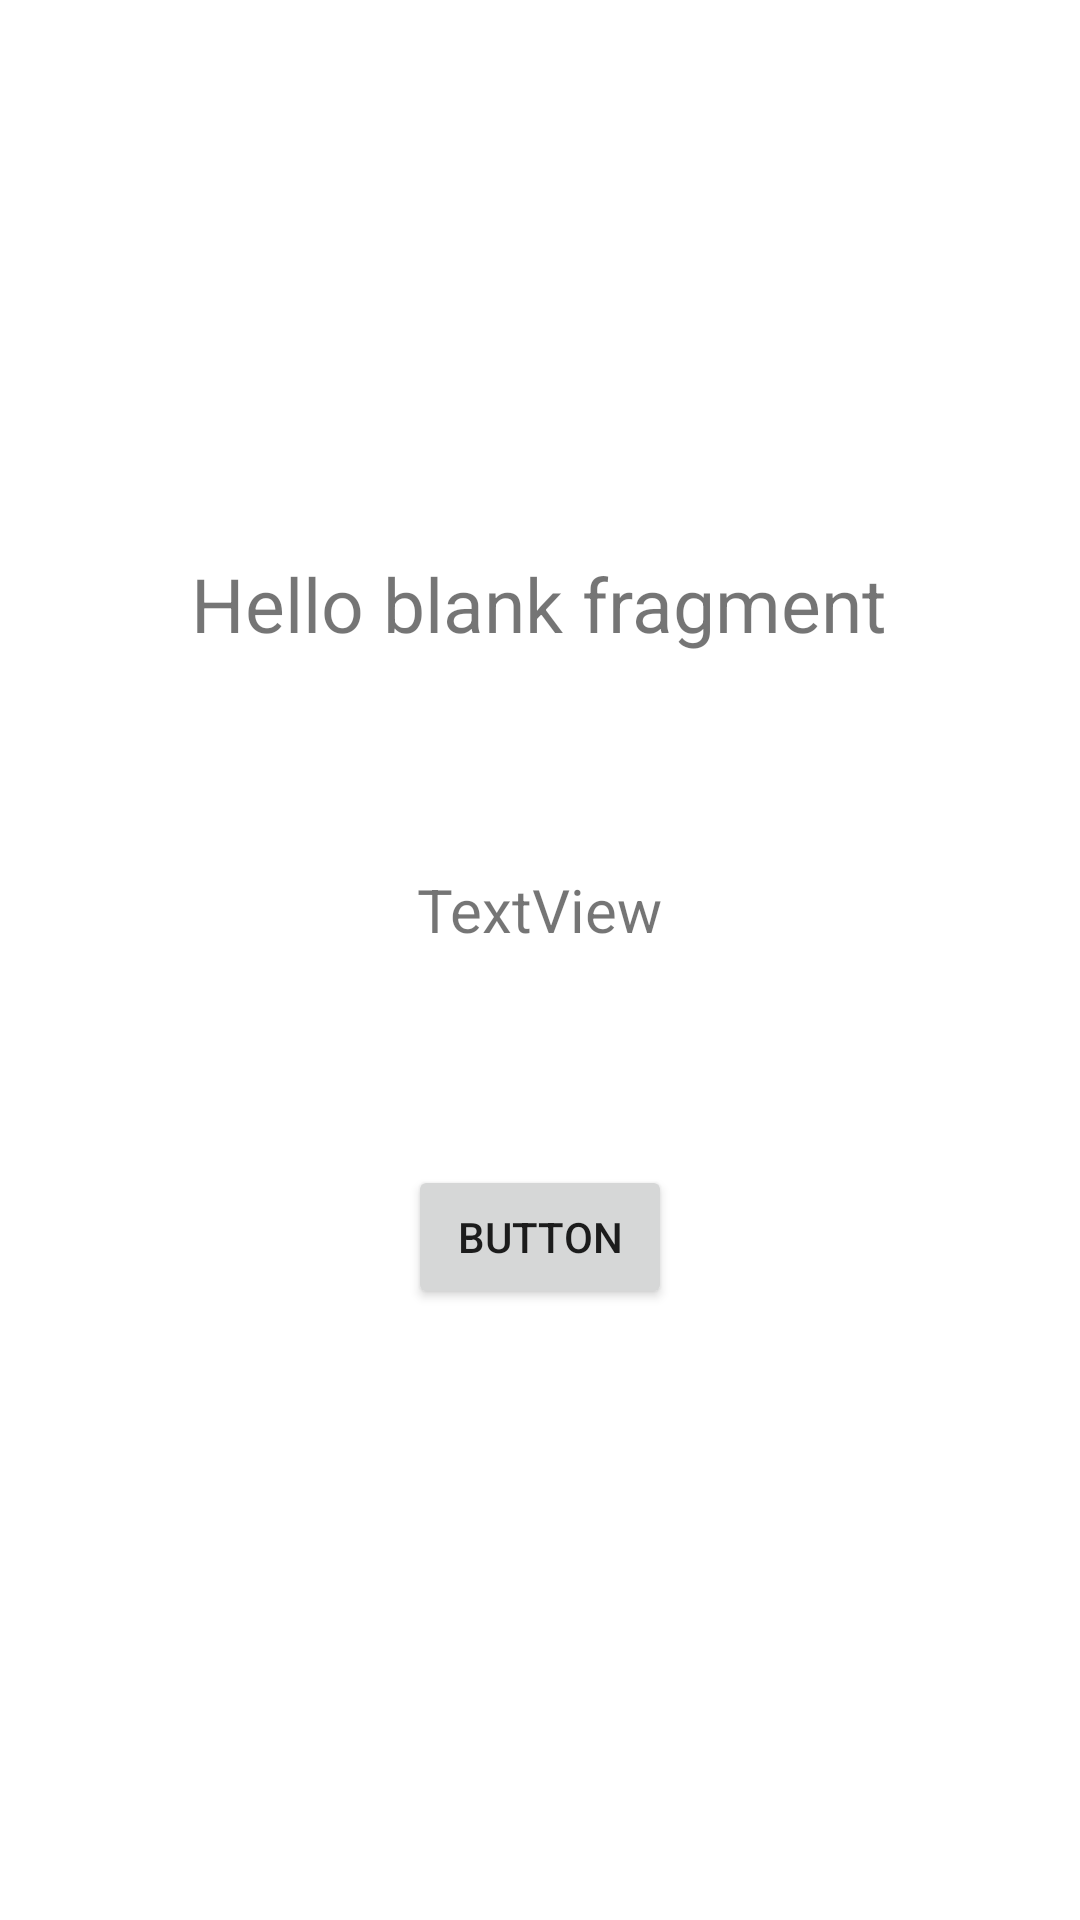

Here is an Android app screen rendered from its layout file. Give the layout XML and the strings, colors and styles it references.
<!-- AndroidManifest.xml: application theme Theme.FitnessComrade -->
<!-- res/layout/fragment_workout.xml -->
<?xml version="1.0" encoding="utf-8"?>
<FrameLayout xmlns:android="http://schemas.android.com/apk/res/android"
    xmlns:app="http://schemas.android.com/apk/res-auto"
    xmlns:tools="http://schemas.android.com/tools"
    android:layout_width="match_parent"
    android:layout_height="match_parent"
    tools:context=".workout">

    
    <androidx.constraintlayout.widget.ConstraintLayout
        android:layout_width="match_parent"
        android:layout_height="match_parent">

        <Button
            android:id="@+id/buttonNext"
            android:layout_width="wrap_content"
            android:layout_height="wrap_content"
            android:text="Button"
            app:layout_constraintBottom_toBottomOf="parent"
            app:layout_constraintEnd_toEndOf="parent"
            app:layout_constraintStart_toStartOf="parent"
            app:layout_constraintTop_toTopOf="@+id/textview" />

        <TextView
            android:id="@+id/textview"
            android:layout_width="wrap_content"
            android:layout_height="wrap_content"
            android:text="@string/hello_blank_fragment"
            android:textSize="25dp"
            app:layout_constraintBottom_toBottomOf="parent"
            app:layout_constraintEnd_toEndOf="parent"
            app:layout_constraintHorizontal_bias="0.497"
            app:layout_constraintStart_toStartOf="parent"
            app:layout_constraintTop_toTopOf="parent"
            app:layout_constraintVertical_bias="0.304" />

        <TextView
            android:id="@+id/repsview"
            android:layout_width="wrap_content"
            android:layout_height="wrap_content"
            android:text="TextView"
            android:textSize="20dp"
            app:layout_constraintBottom_toTopOf="@+id/buttonNext"
            app:layout_constraintEnd_toEndOf="parent"
            app:layout_constraintStart_toStartOf="parent"
            app:layout_constraintTop_toBottomOf="@+id/textview" />
    </androidx.constraintlayout.widget.ConstraintLayout>

</FrameLayout>
<!-- resources referenced by this layout -->
<resources>
  <string name="hello_blank_fragment">Hello blank fragment</string>
  <style name="Theme.FitnessComrade" parent="Theme.MaterialComponents.DayNight.DarkActionBar">
          
          <item name="colorPrimary">@color/purple_500</item>
          <item name="colorPrimaryVariant">@color/purple_700</item>
          <item name="colorOnPrimary">@color/white</item>
          
          <item name="colorSecondary">@color/teal_200</item>
          <item name="colorSecondaryVariant">@color/teal_700</item>
          <item name="colorOnSecondary">@color/black</item>
          
          <item name="android:statusBarColor" tools:targetApi="l">?attr/colorPrimaryVariant</item>
          
      </style>
  <!-- not gathered from this repository: default colours our renderer supplied (Android Studio template values) -->
  <color name="purple_500">#FF6200EE</color>
  <color name="purple_700">#FF3700B3</color>
  <color name="teal_200">#FF03DAC5</color>
  <color name="teal_700">#FF018786</color>
  <color name="black">#FF000000</color>
  <color name="white">#FFFFFFFF</color>
</resources>
